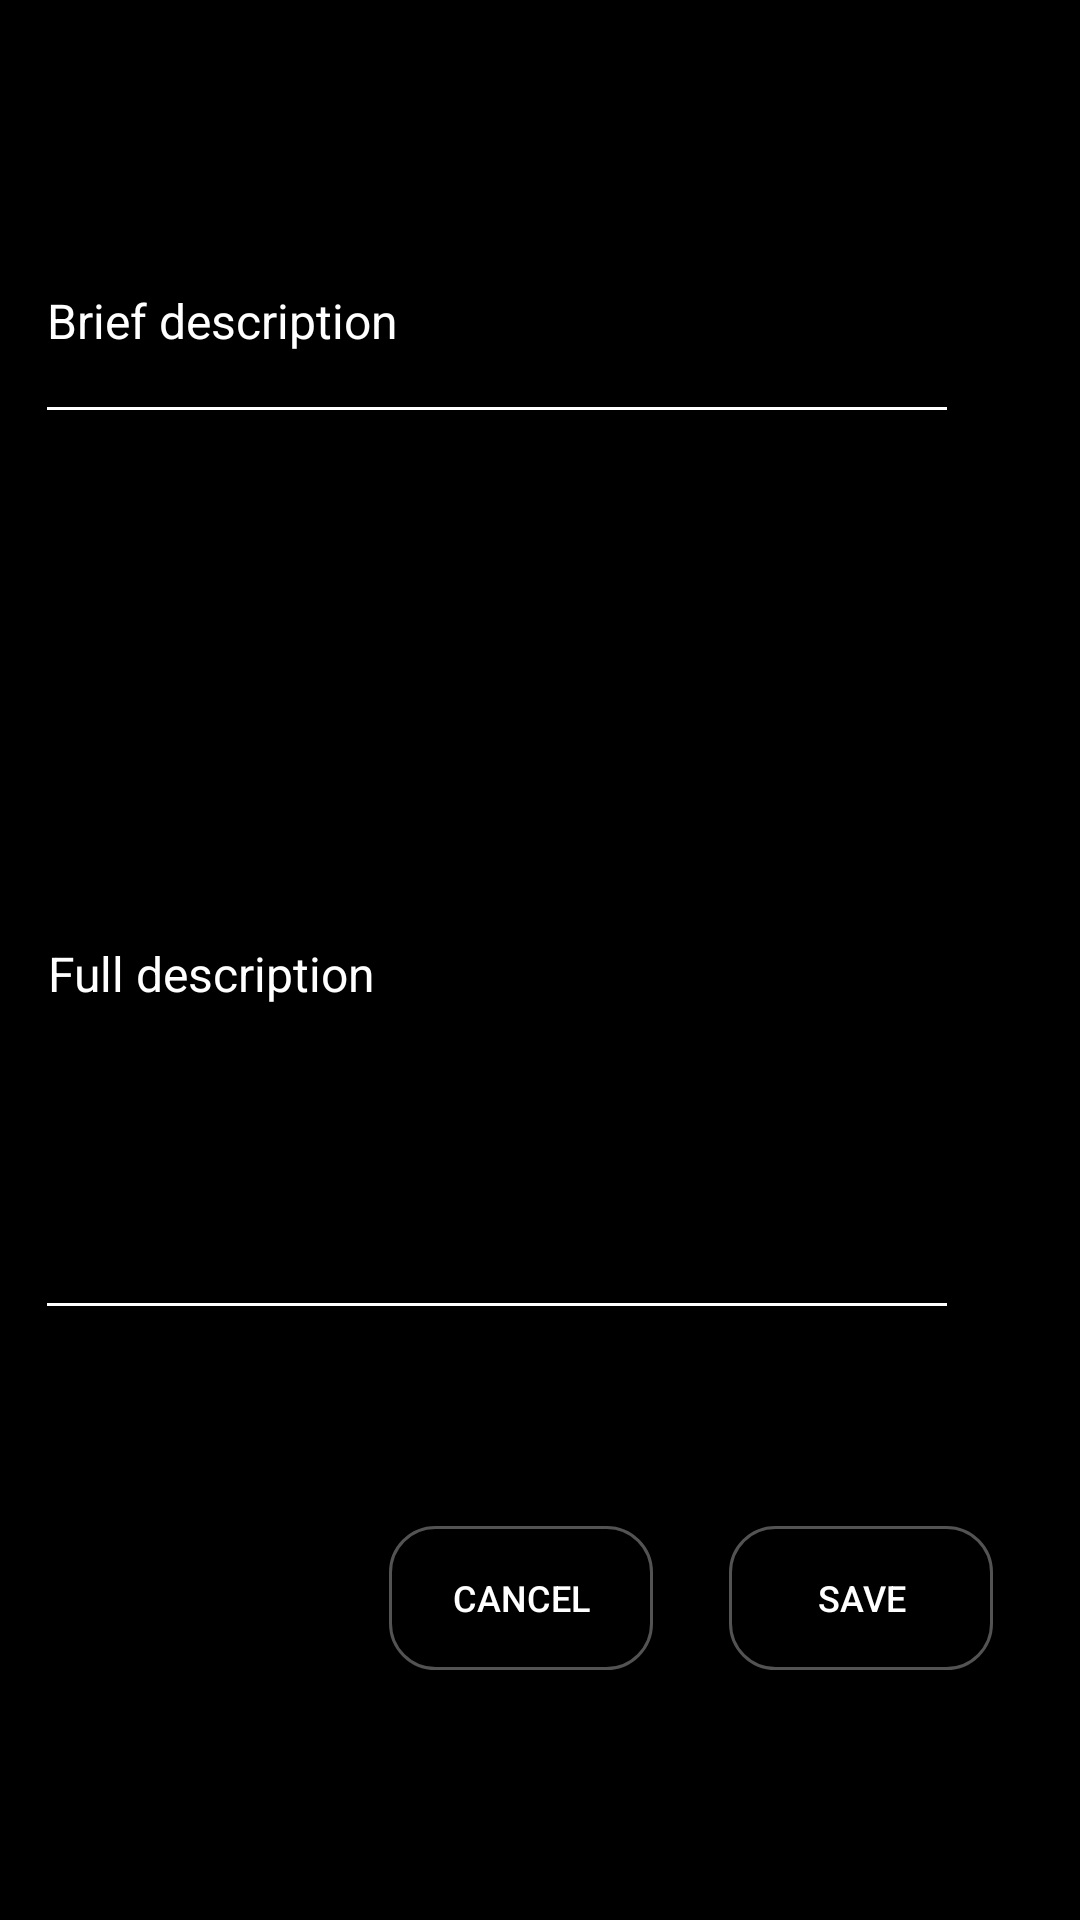

Reconstruct the res/layout file that produces this screen, plus the resources it refers to.
<!-- AndroidManifest.xml: application theme AppTheme -->
<!-- res/layout/pending_dialog.xml -->
<?xml version="1.0" encoding="utf-8"?>
<androidx.constraintlayout.widget.ConstraintLayout
    xmlns:android="http://schemas.android.com/apk/res/android"
    xmlns:app="http://schemas.android.com/apk/res-auto"
    android:layout_width="match_parent"
    android:layout_height="350dp">

    <androidx.constraintlayout.widget.Guideline
        android:id="@+id/gl_ver_2"
        android:layout_width="wrap_content"
        android:layout_height="wrap_content"
        android:orientation="vertical"
        app:layout_constraintGuide_percent="0.36" />

    <androidx.constraintlayout.widget.Guideline
        android:id="@+id/gl_hor_2"
        android:layout_width="wrap_content"
        android:layout_height="wrap_content"
        android:orientation="horizontal"
        app:layout_constraintGuide_percent="0.68" />


    <TextView
        android:id="@+id/title"
        android:layout_width="300dp"
        android:layout_height="wrap_content"
        android:gravity="center"
        android:textSize="20sp"
        android:text="@string/tittlePendingDialog"
        android:textColor="@color/colorBlack"
        app:layout_constraintEnd_toEndOf="parent"
        app:layout_constraintHorizontal_bias="0.497"
        app:layout_constraintStart_toStartOf="parent"
        app:layout_constraintTop_toTopOf="parent" />


    <EditText
        android:id="@+id/editText"
        android:layout_width="300dp"
        android:layout_height="wrap_content"
        android:layout_marginStart="8dp"
        android:layout_marginEnd="8dp"
        android:maxLength="25"
        android:background="@drawable/style_underline_edit_text"
        android:textSize="14sp"
        android:textColor="?android:attr/textColor"
        app:layout_constraintBottom_toTopOf="@+id/gl_hor_2"
        app:layout_constraintEnd_toEndOf="parent"
        app:layout_constraintHorizontal_bias="0.177"
        app:layout_constraintStart_toStartOf="parent"
        app:layout_constraintTop_toBottomOf="@+id/title"
        app:layout_constraintVertical_bias="0.233">

    </EditText>

    <TextView
        style="?android:attr/textViewStyle"
        android:layout_width="0dp"
        android:layout_height="wrap_content"
        android:gravity="center"
        android:text="@string/brief_description"

        app:layout_constraintBottom_toTopOf="@+id/editText"
        app:layout_constraintStart_toStartOf="@+id/editText">

    </TextView>

    <EditText
        android:id="@+id/editText2"
        android:gravity="start|top"
        android:layout_width="300dp"
        android:layout_height="100dp"
        android:layout_marginStart="8dp"
        android:textColor="?android:attr/textColor"
        android:layout_marginEnd="8dp"
        android:background="@drawable/style_underline_edit_text"
        app:layout_constraintBottom_toTopOf="@+id/gl_hor_2"
        app:layout_constraintEnd_toEndOf="parent"
        android:textSize="14sp"
        app:layout_constraintHorizontal_bias="0.177"
        app:layout_constraintStart_toStartOf="parent"
        app:layout_constraintTop_toBottomOf="@+id/editText"
        app:layout_constraintVertical_bias="1.0">

    </EditText>

    <TextView
        style="?android:attr/textViewStyle"
        android:layout_width="0dp"
        android:layout_height="wrap_content"
        android:gravity="center"
        android:text="@string/full_description"

        app:layout_constraintBottom_toTopOf="@+id/editText2"
        app:layout_constraintStart_toStartOf="@+id/editText2">

    </TextView>

    <Button
        android:id="@+id/NoBtn"
        style="@style/btnDialog"
        android:text="@string/cancel"
        app:layout_constraintBottom_toBottomOf="parent"
        app:layout_constraintStart_toStartOf="@+id/gl_ver_2"
        app:layout_constraintTop_toTopOf="@+id/gl_hor_2" />

    <Button
        android:id="@+id/YesBtn"
        style="@style/btnDialog"
        android:text="@string/save"
        app:layout_constraintBottom_toBottomOf="parent"
        app:layout_constraintEnd_toEndOf="parent"
        app:layout_constraintHorizontal_bias="0.526"
        app:layout_constraintStart_toEndOf="@+id/NoBtn"
        app:layout_constraintTop_toTopOf="@+id/gl_hor_2" />

</androidx.constraintlayout.widget.ConstraintLayout>
<!-- resources referenced by this layout -->
<resources>
  <color name="colorBlack">#000000</color>
  <!-- drawable style_underline_edit_text (drawable) -->
  <?xml version="1.0" encoding="utf-8"?>
  <selector xmlns:android="http://schemas.android.com/apk/res/android">
      <item android:drawable="@drawable/pressed_underline_edit_text" android:state_focused="true"/>
      <item android:drawable="@drawable/pending_underline"/>
  </selector>
  <string name="brief_description">Brief description</string>
  <string name="cancel">Cancel</string>
  <string name="full_description">Full description</string>
  <string name="save">Save</string>
  <string name="tittlePendingDialog">Enter tour pending cases</string>
  <style name="btnDialog">
          <item name="android:layout_height">wrap_content</item>
          <item name="android:layout_width">wrap_content</item>
          <item name="android:windowFullscreen">false</item>
          <item name="android:textSize">12sp</item>
          <item name="android:background">@drawable/style_main_buttons</item>
          <item name="android:layout_marginBottom">10dp</item>
          <item name="android:layout_marginRight">6dp</item>
      </style>
  <!-- drawable pressed_underline_edit_text (drawable) -->
  <?xml version="1.0" encoding="utf-8"?>
  <layer-list xmlns:android="http://schemas.android.com/apk/res/android" >
      <item android:gravity="bottom">
          <shape>
              <size android:height="1dp" />
              <solid android:color="?underlinePressingPendingCase" />
          </shape>
      </item>
  </layer-list>
  <!-- drawable pending_underline (drawable) -->
  <?xml version="1.0" encoding="utf-8"?>
  <layer-list xmlns:android="http://schemas.android.com/apk/res/android" >
      <item android:gravity="bottom">
          <shape>
              <size android:height="1dp" />
              <solid android:color="?underlinePendingCase" />
          </shape>
      </item>
  </layer-list>
  <!-- drawable style_main_buttons (drawable) -->
  <?xml version="1.0" encoding="utf-8"?>
  <selector xmlns:android="http://schemas.android.com/apk/res/android">
      <item android:drawable="@drawable/pressed_main_btn" android:state_pressed="true"/>
      <item android:drawable="@drawable/main_borders"/>
  
  </selector>
  <color name="colorWhite">#ffffffff</color>
  <style name="MainTextStyleDark">
          <item name="android:textSize">16sp</item>
          <item name="android:textColor">@color/colorWhite</item>
          <item name="android:gravity">center</item>
          <item name="android:layout_marginTop">8dp</item>
          <item name="android:layout_width">wrap_content</item>
          <item name="android:layout_height">wrap_content</item>
      </style>
  <color name="yellow">#F8DF00</color>
  <!-- drawable pressed_main_btn (drawable) -->
  <?xml version="1.0" encoding="utf-8"?>
  <shape android:shape="rectangle"
      xmlns:android="http://schemas.android.com/apk/res/android">
          <corners android:radius="@dimen/main_border_radius" />
          <stroke
              android:color="@color/colorWhite"
              android:width="2dp" />
      </shape>
  <!-- drawable main_borders (drawable) -->
  <?xml version="1.0" encoding="utf-8"?>
  <shape android:shape="rectangle"
      xmlns:android="http://schemas.android.com/apk/res/android">
      <corners android:radius="@dimen/main_border_radius" />
      <stroke
          android:color="@color/colorMainBorder"
          android:width="1dp" />
  </shape>
  
  
  
  
  
  
  
  
  
  
  
  
  
  
  
  <dimen name="main_border_radius">15sp</dimen>
  <color name="colorMainBorder">#535353</color>
</resources>
